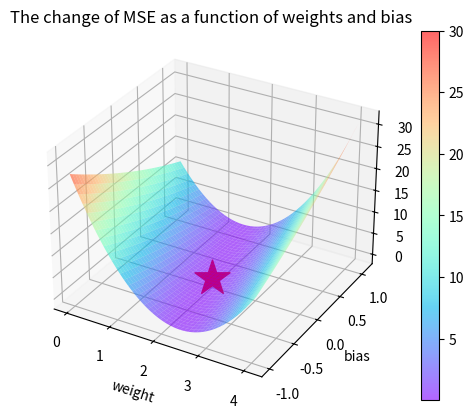

Source code (Python):
import numpy as np
import matplotlib.pyplot as plt
from mpl_toolkits.mplot3d import Axes3D

# Training Set
x_data = [1.0, 2.0, 3.0]
y_data = [2.0, 4.0, 6.0]

def forward(x): # Define model
    return (x * w + b)

def loss(x, y): # Define loss function
    y_pred = forward(x)
    return (y_pred - y) * (y_pred - y)

mse_list = []  # For saving MSE

ws = np.arange(0.0, 4.1, 0.01)
bs = np.arange(-1.0, 1.1, 0.01)

Ws,Bs = np.meshgrid(ws,bs)

for w,b in zip(Ws.flatten(),Bs.flatten()):
    l_sum = 0 # Reset total sum
    for x_val, y_val in zip(x_data, y_data):
        # Calculate loss for each sample
        loss_val = loss(x_val, y_val)
        # Accumulate loss value
        l_sum += loss_val
    print('MSE =', l_sum / 3)
    mse_list.append(l_sum / 3)


# Plot the change of MSE as a function of weights and bias
fig = plt.figure()
ax = plt.axes(projection='3d')
surf = ax.plot_surface(Ws,Bs,np.array(mse_list).reshape(Ws.shape),cmap=plt.get_cmap('rainbow'),alpha=0.6)

# Scatter the ponit corresponding minimum MSE
min_idx = mse_list.index(min(mse_list))
ax.scatter(Ws.flatten()[min_idx],Bs.flatten()[min_idx],mse_list[min_idx],s=700,
            c='red',marker='*')

# Axes settings
ax.set_xlabel('weight')
ax.set_ylabel('bias')
ax.set_zlabel('MSE error')
ax.set_title('The change of MSE as a function of weights and bias') 
fig.colorbar(surf, orientation='vertical')
plt.show()